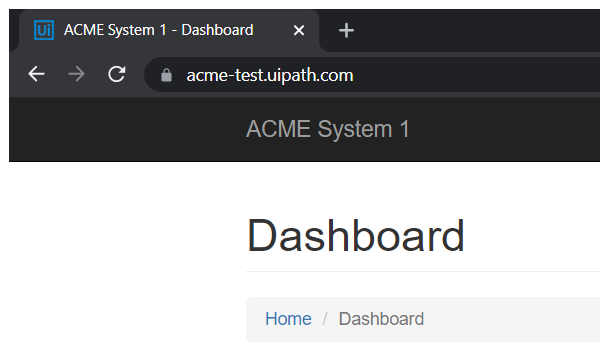
Task: Robotic Enterprise Framework
Workflow: ACME_NavigateToMonthlyReport

Step 1: Attach Browser 'chrome.exe ACME' in window 'ACME System 1 - Dashboard' (chrome.exe)

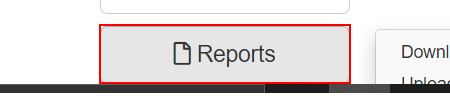
Step 2: click on the button 'Reports'

Step 3: click on the link 'Download Monthly Report' (same screen as step 2)
